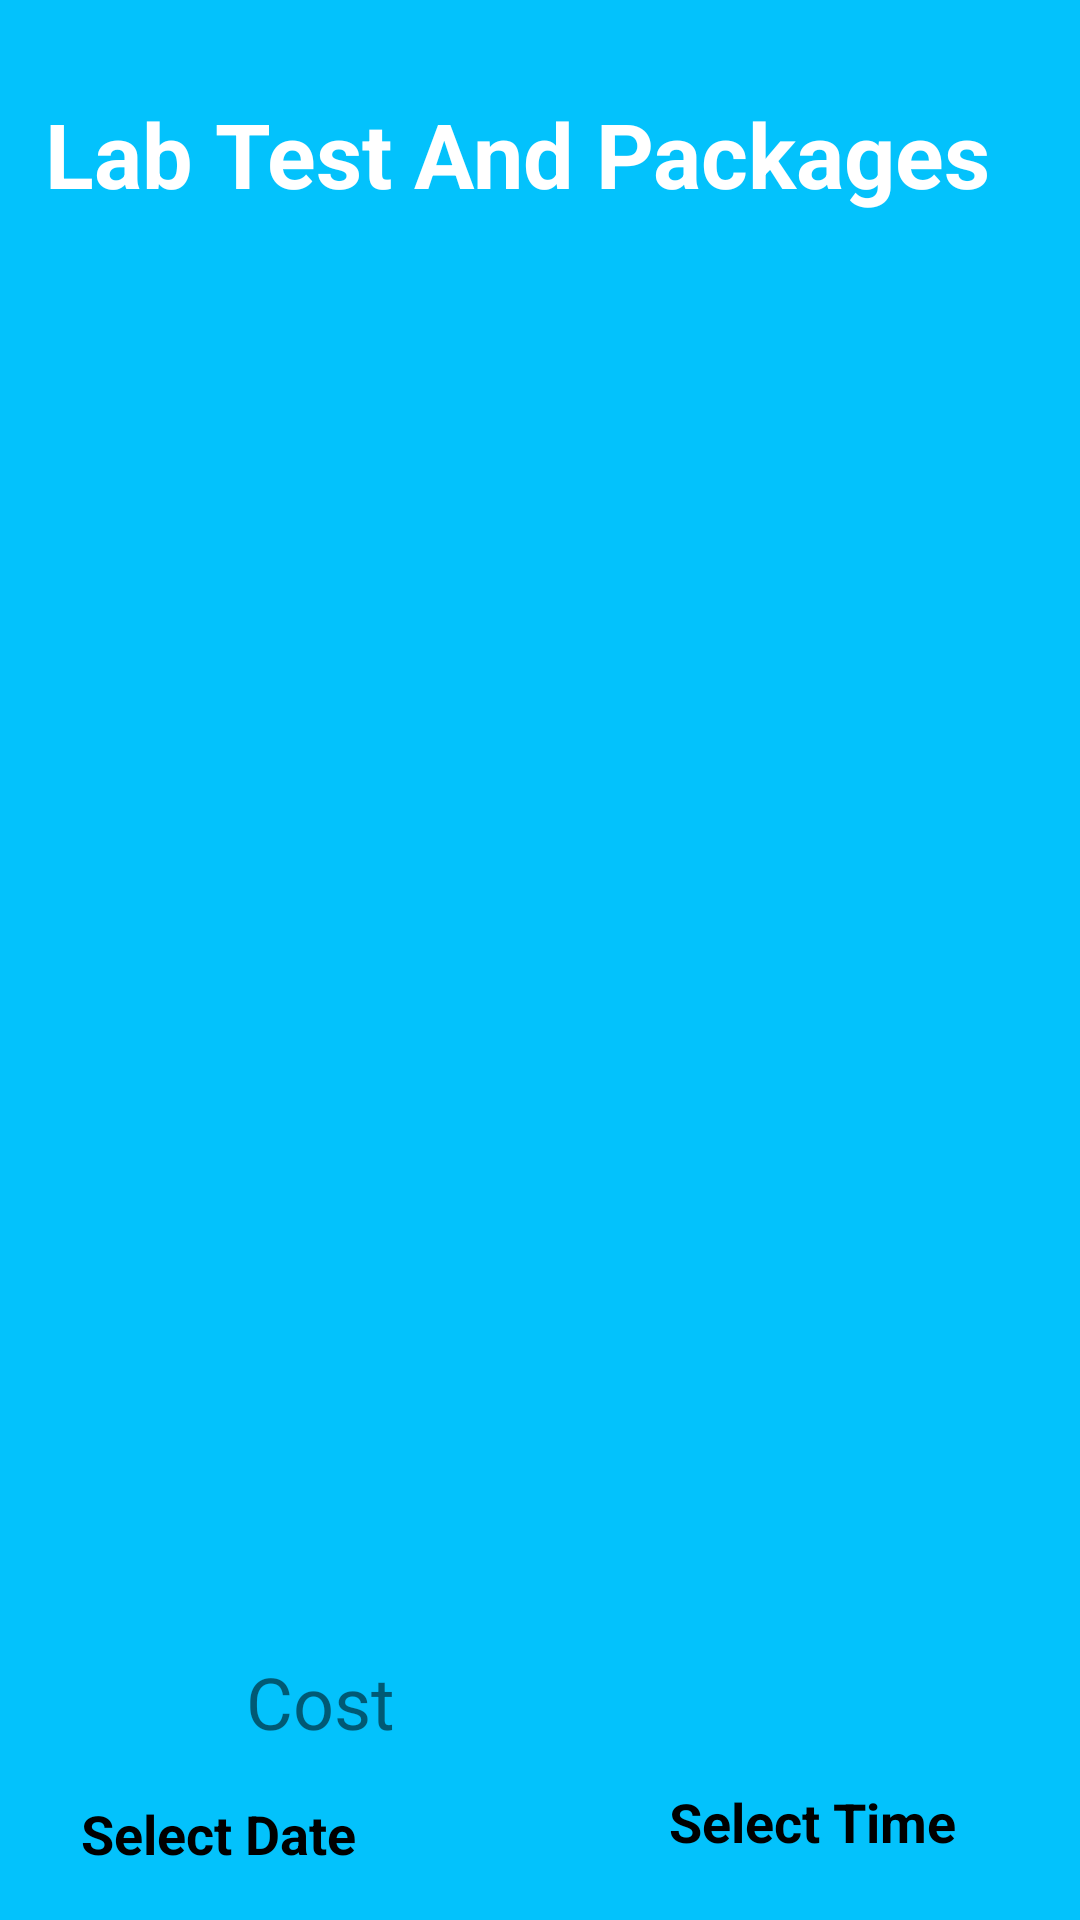

Here is an Android app screen rendered from its layout file. Give the layout XML and the strings, colors and styles it references.
<!-- AndroidManifest.xml: application theme AppTheme -->
<!-- res/layout/activity_lab_cart.xml -->
<?xml version="1.0" encoding="utf-8"?>
<androidx.constraintlayout.widget.ConstraintLayout xmlns:android="http://schemas.android.com/apk/res/android"
    xmlns:app="http://schemas.android.com/apk/res-auto"
    xmlns:tools="http://schemas.android.com/tools"
    android:layout_width="match_parent"
    android:layout_height="match_parent"
    tools:context=".LabCartActivity"
    android:background="@color/blue">

    <TextView
        android:id="@+id/textViewCartTitle"
        android:layout_width="match_parent"
        android:layout_height="wrap_content"
        android:layout_marginStart="15dp"
        android:layout_marginTop="31dp"
        android:layout_marginEnd="10dp"
        android:text="Lab Test And Packages"
        android:textColor="@color/white"
        android:textColorHighlight="@color/black"
        android:textSize="30dp"
        android:textStyle="bold"
        app:layout_constraintEnd_toEndOf="parent"
        app:layout_constraintHorizontal_bias="0.0"
        app:layout_constraintStart_toStartOf="parent"
        app:layout_constraintTop_toTopOf="parent" />

    <androidx.constraintlayout.widget.ConstraintLayout
        android:layout_width="match_parent"
        android:layout_height="match_parent"
        android:layout_marginTop="100dp"
        android:background="@drawable/buttom_background"
        android:layout_marginBottom="-35dp">

        <TextView
            android:id="@+id/textViewCartCost"
            android:layout_width="268dp"
            android:layout_height="32dp"
            android:layout_marginTop="16dp"
            android:text="Cost"
            android:textSize="24sp"
            app:layout_constraintEnd_toEndOf="parent"
            app:layout_constraintHorizontal_bias="0.891"
            app:layout_constraintStart_toStartOf="parent"
            app:layout_constraintTop_toBottomOf="@+id/listViewCartList" />


        <ListView
            android:id="@+id/listViewCartList"
            android:layout_width="match_parent"
            android:layout_height="411dp"
            android:layout_marginTop="24dp"
            android:layout_marginEnd="16dp"
            android:layout_marginStart="16dp"
            app:layout_constraintEnd_toEndOf="parent"
            app:layout_constraintHorizontal_bias="0.0"
            app:layout_constraintStart_toStartOf="parent"
            app:layout_constraintTop_toTopOf="parent" />

        <Button
            android:id="@+id/buttonCartCheckOut"
            android:layout_width="224dp"
            android:layout_height="54dp"
            android:layout_marginTop="16dp"
            android:background="@drawable/button_color_background"
            android:text="CheckOut"
            android:textColor="@color/white"
            android:textSize="23sp"
            app:layout_constraintEnd_toEndOf="parent"
            app:layout_constraintHorizontal_bias="0.905"
            app:layout_constraintStart_toStartOf="parent"
            app:layout_constraintTop_toBottomOf="@+id/buttonCartTime" />

        <TextView
            android:id="@+id/textView3"
            android:layout_width="wrap_content"
            android:layout_height="wrap_content"
            android:layout_marginTop="64dp"
            android:text="Select Date"
            android:textColor="@color/black"
            android:textSize="18sp"
            android:textStyle="bold"
            app:layout_constraintEnd_toEndOf="parent"
            app:layout_constraintHorizontal_bias="0.101"
            app:layout_constraintStart_toStartOf="parent"
            app:layout_constraintTop_toBottomOf="@+id/listViewCartList" />

        <Button
            android:id="@+id/buttonCartDate"
            style="?android:spinnerStyle"
            android:layout_width="160dp"
            android:layout_height="60dp"
            android:layout_marginTop="12dp"
            android:text="26/01/2024"
            android:textColor="@color/black"
            android:textSize="18sp"
            app:layout_constraintEnd_toEndOf="parent"
            app:layout_constraintHorizontal_bias="0.07"
            app:layout_constraintStart_toStartOf="parent"
            app:layout_constraintTop_toBottomOf="@+id/textView3" />

        <TextView
            android:id="@+id/textView4"
            android:layout_width="114dp"
            android:layout_height="27dp"
            android:layout_marginTop="12dp"
            android:text="Select Time"
            android:textColor="@color/black"
            android:textSize="18sp"
            android:textStyle="bold"
            app:layout_constraintEnd_toEndOf="parent"
            app:layout_constraintHorizontal_bias="0.907"
            app:layout_constraintStart_toStartOf="parent"
            app:layout_constraintTop_toBottomOf="@+id/textViewCartCost" />

        <Button
            android:id="@+id/buttonCartTime"
            style="?android:spinnerStyle"
            android:layout_width="120dp"
            android:layout_height="60dp"
            android:layout_marginTop="12dp"
            android:text="10:00"
            android:textColor="@color/black"
            android:textSize="18sp"
            app:layout_constraintEnd_toEndOf="parent"
            app:layout_constraintHorizontal_bias="0.945"
            app:layout_constraintStart_toStartOf="parent"
            app:layout_constraintTop_toBottomOf="@+id/textView4" />

    </androidx.constraintlayout.widget.ConstraintLayout>


</androidx.constraintlayout.widget.ConstraintLayout>
<!-- resources referenced by this layout -->
<resources>
  <color name="black">#000000</color>
  <color name="blue">#03c2fc</color>
  <color name="white">#FFFFFFFF</color>
  <!-- drawable button_color_background (drawable) -->
  <?xml version="1.0" encoding="utf-8"?>
  <shape xmlns:android="http://schemas.android.com/apk/res/android">
      <stroke android:color="@color/blue" android:width="2dp"/>
      <solid android:color="@color/blue"/>
      <corners android:radius="70dp" />
  </shape>
  <style name="AppTheme" parent="Base.Theme.SwasthyaSangam" />
  <style name="Base.Theme.SwasthyaSangam" parent="Theme.AppCompat.Light.NoActionBar">
          
          
          <item name="android:windowContentTransitions">true</item>
      </style>
</resources>
